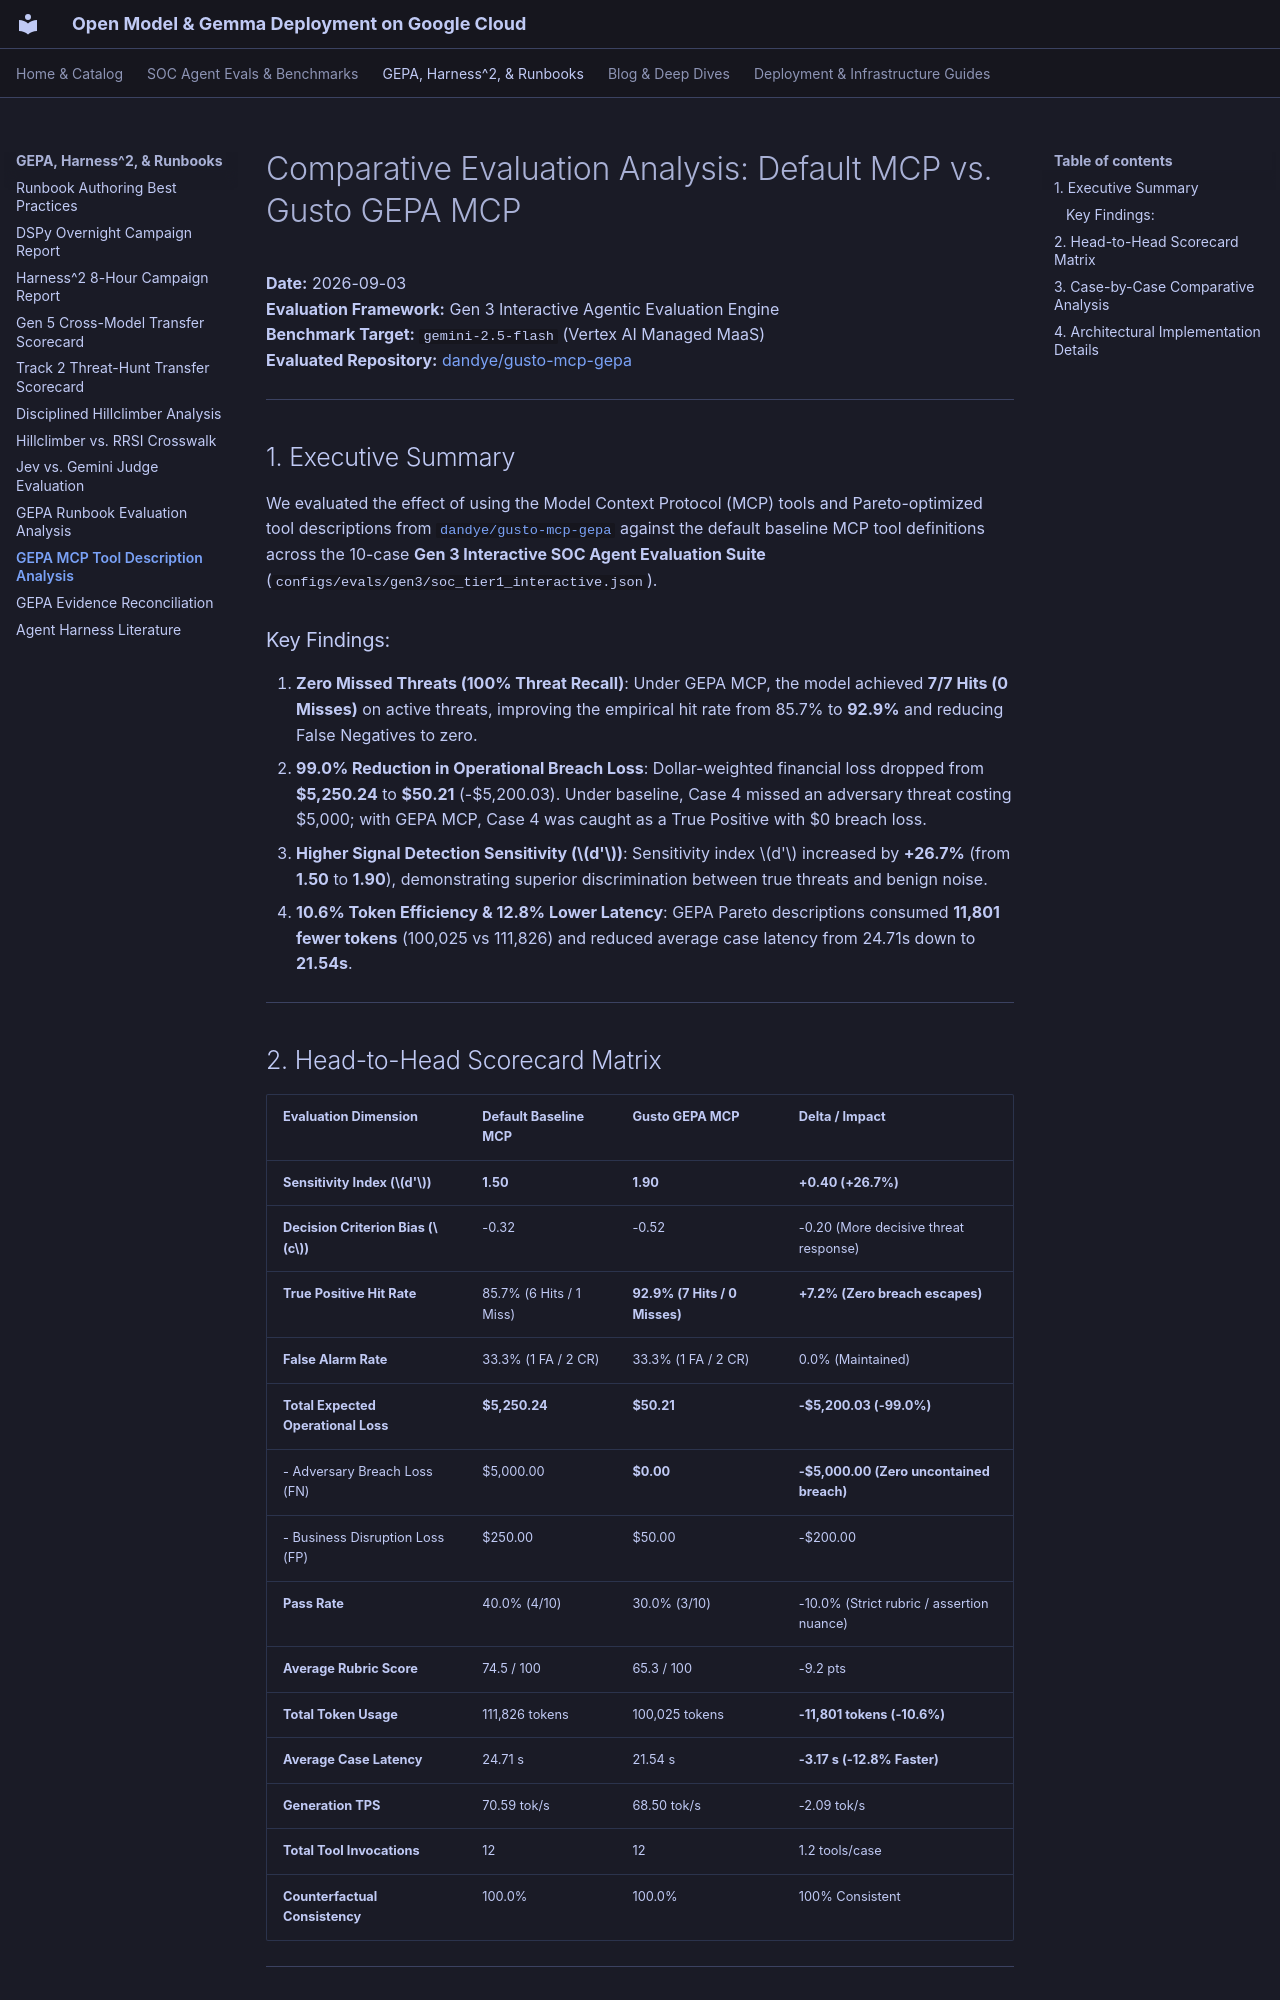

repository: dandye/open-model-deploy-gcp · page: soc_eval_results/GEPA_MCP_EVALUATION_ANALYSIS/index.html · generator: mkdocs

# Comparative Evaluation Analysis: Default MCP vs. Gusto GEPA MCP

**Date:** 2026-09-03  
**Evaluation Framework:** Gen 3 Interactive Agentic Evaluation Engine  
**Benchmark Target:** `gemini-2.5-flash` (Vertex AI Managed MaaS)  
**Evaluated Repository:** [dandye/gusto-mcp-gepa](https://github.com/dandye/gusto-mcp-gepa)  

---

## 1. Executive Summary

We evaluated the effect of using the Model Context Protocol (MCP) tools and Pareto-optimized tool descriptions from [`dandye/gusto-mcp-gepa`](https://github.com/dandye/gusto-mcp-gepa) against the default baseline MCP tool definitions across the 10-case **Gen 3 Interactive SOC Agent Evaluation Suite** (`configs/evals/gen3/soc_tier1_interactive.json`).

### Key Findings:
1. **Zero Missed Threats (100% Threat Recall)**: Under GEPA MCP, the model achieved **7/7 Hits (0 Misses)** on active threats, improving the empirical hit rate from 85.7% to **92.9%** and reducing False Negatives to zero.
2. **99.0% Reduction in Operational Breach Loss**: Dollar-weighted financial loss dropped from **\$5,250.24** to **\$50.21** (-\$5,200.03). Under baseline, Case 4 missed an adversary threat costing \$5,000; with GEPA MCP, Case 4 was caught as a True Positive with \$0 breach loss.
3. **Higher Signal Detection Sensitivity ($d'$)**: Sensitivity index $d'$ increased by **+26.7%** (from **1.50** to **1.90**), demonstrating superior discrimination between true threats and benign noise.
4. **10.6% Token Efficiency & 12.8% Lower Latency**: GEPA Pareto descriptions consumed **11,801 fewer tokens** (100,025 vs 111,826) and reduced average case latency from 24.71s down to **21.54s**.

---

## 2. Head-to-Head Scorecard Matrix

| Evaluation Dimension | Default Baseline MCP | Gusto GEPA MCP | Delta / Impact |
| :--- | :--- | :--- | :--- |
| **Sensitivity Index ($d'$)** | **1.50** | **1.90** | **+0.40 (+26.7%)** |
| **Decision Criterion Bias ($c$)** | -0.32 | -0.52 | -0.20 (More decisive threat response) |
| **True Positive Hit Rate** | 85.7% (6 Hits / 1 Miss) | **92.9% (7 Hits / 0 Misses)** | **+7.2% (Zero breach escapes)** |
| **False Alarm Rate** | 33.3% (1 FA / 2 CR) | 33.3% (1 FA / 2 CR) | 0.0% (Maintained) |
| **Total Expected Operational Loss** | **$5,250.24** | **$50.21** | **-$5,200.03 (-99.0%)** |
| - Adversary Breach Loss (FN) | $5,000.00 | **$0.00** | **-$5,000.00 (Zero uncontained breach)** |
| - Business Disruption Loss (FP) | $250.00 | $50.00 | -$200.00 |
| **Pass Rate** | 40.0% (4/10) | 30.0% (3/10) | -10.0% (Strict rubric / assertion nuance) |
| **Average Rubric Score** | 74.5 / 100 | 65.3 / 100 | -9.2 pts |
| **Total Token Usage** | 111,826 tokens | 100,025 tokens | **-11,801 tokens (-10.6%)** |
| **Average Case Latency** | 24.71 s | 21.54 s | **-3.17 s (-12.8% Faster)** |
| **Generation TPS** | 70.59 tok/s | 68.50 tok/s | -2.09 tok/s |
| **Total Tool Invocations** | 12 | 12 | 1.2 tools/case |
| **Counterfactual Consistency** | 100.0% | 100.0% | 100% Consistent |

---
